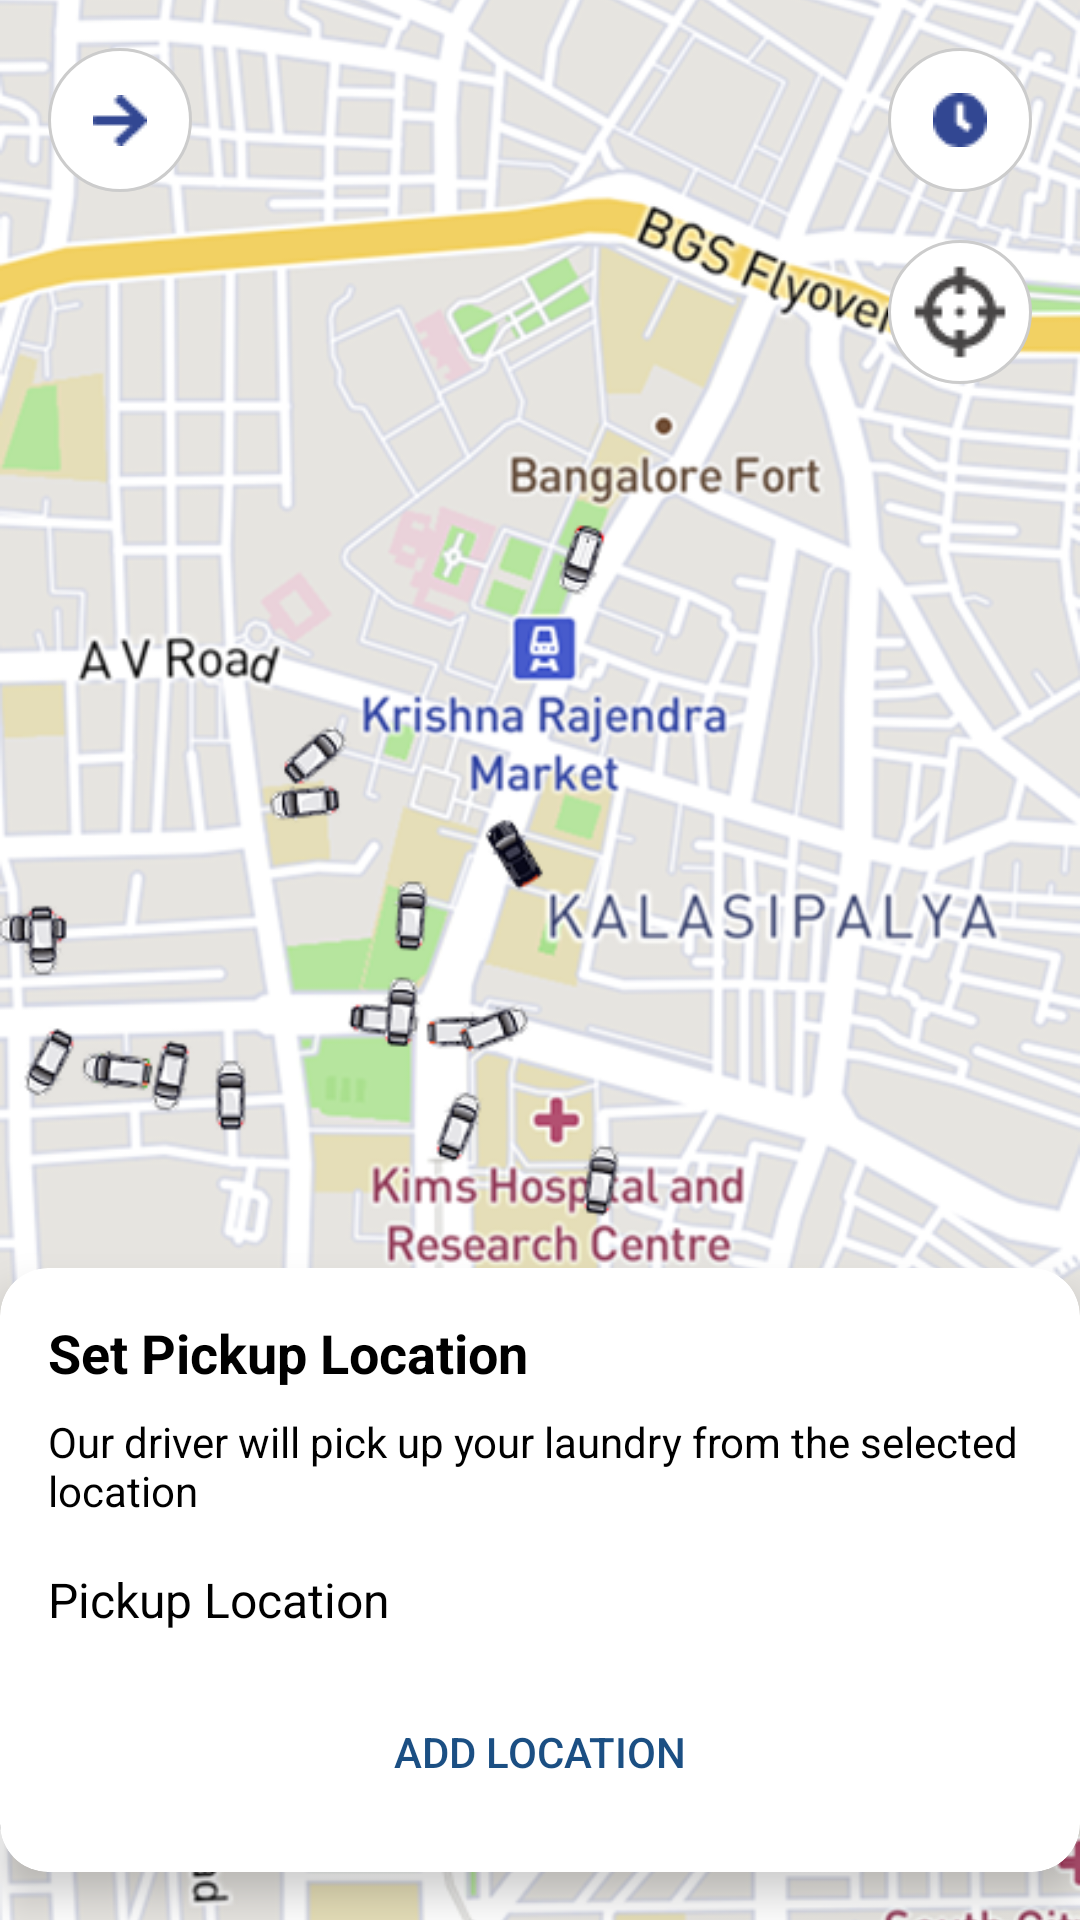

Here is an Android app screen rendered from its layout file. Give the layout XML and the strings, colors and styles it references.
<!-- AndroidManifest.xml: application theme Theme.Swirl -->
<!-- res/layout/pickup_location.xml -->
<?xml version="1.0" encoding="utf-8"?>
<androidx.constraintlayout.widget.ConstraintLayout
    xmlns:android="http://schemas.android.com/apk/res/android"
    xmlns:app="http://schemas.android.com/apk/res-auto"
    android:layout_width="match_parent"
    android:layout_height="match_parent">

    
    <ImageView
        android:id="@+id/mapBackground"
        android:layout_width="match_parent"
        android:layout_height="match_parent"
        android:scaleType="centerCrop"
        android:src="@drawable/map"
        app:layout_constraintBottom_toBottomOf="parent"
        app:layout_constraintEnd_toEndOf="parent"
        app:layout_constraintStart_toStartOf="parent"
        app:layout_constraintTop_toTopOf="parent" />

    
    <ImageButton
        android:id="@+id/btnBack"
        android:layout_width="48dp"
        android:layout_height="48dp"
        android:layout_margin="16dp"
        android:background="@drawable/circular_background2"
        android:padding="12dp"
        android:src="@drawable/arrow"
        app:layout_constraintStart_toStartOf="parent"
        app:layout_constraintTop_toTopOf="parent" />

    
    <LinearLayout
        android:id="@+id/locationIconsContainer"
        android:layout_width="wrap_content"
        android:layout_height="wrap_content"
        android:layout_marginTop="16dp"
        android:layout_marginEnd="16dp"
        android:orientation="vertical"
        app:layout_constraintEnd_toEndOf="parent"
        app:layout_constraintTop_toTopOf="parent">

        
        <ImageButton
            android:id="@+id/btnLocationIcon"
            android:layout_width="48dp"
            android:layout_height="48dp"
            android:layout_marginBottom="16dp"
            android:background="@drawable/circular_background2"
            android:padding="12dp"
            android:src="@drawable/recent"
            app:layout_constraintEnd_toEndOf="parent" />

        
        <ImageButton
            android:id="@+id/btnTargetIcon"
            android:layout_width="48dp"
            android:layout_height="48dp"
            android:background="@drawable/circular_background2"
            android:padding="12dp"
            android:src="@drawable/target"
            app:layout_constraintEnd_toEndOf="parent" />
    </LinearLayout>

    
    <androidx.cardview.widget.CardView
        android:id="@+id/bottomSheet"
        android:layout_width="match_parent"
        android:layout_height="wrap_content"
        android:layout_marginBottom="16dp"
        app:cardBackgroundColor="@android:color/white"
        app:cardCornerRadius="16dp"
        app:cardElevation="8dp"
        app:layout_constraintBottom_toBottomOf="parent">

        <LinearLayout
            android:layout_width="match_parent"
            android:layout_height="wrap_content"
            android:orientation="vertical"
            android:padding="16dp">

            <TextView
                android:layout_width="match_parent"
                android:layout_height="wrap_content"
                android:text="Set Pickup Location"
                android:textColor="@android:color/black"
                android:textSize="18sp"
                android:textStyle="bold" />

            <TextView
                android:layout_width="match_parent"
                android:layout_height="wrap_content"
                android:layout_marginTop="8dp"
                android:text="Our driver will pick up your laundry from the selected location"
                android:textColor="@android:color/black"
                android:textSize="14sp" />

            <TextView
                android:layout_width="match_parent"
                android:layout_height="wrap_content"
                android:layout_marginTop="16dp"
                android:text="Pickup Location"
                android:textColor="@android:color/black"
                android:textSize="16sp" />

            <Button
                android:id="@+id/btnAddLocation"
                android:layout_width="match_parent"
                android:layout_height="wrap_content"
                android:layout_marginTop="16dp"
                android:background="@drawable/btn_add_location_background"
                android:text="Add Location"
                app:backgroundTint="@color/grey_background"
                android:textColor="@color/primary" />
        </LinearLayout>
    </androidx.cardview.widget.CardView>

</androidx.constraintlayout.widget.ConstraintLayout>
<!-- resources referenced by this layout -->
<resources>
  <color name="grey_background">#FFD9D9D9</color>
  <color name="primary">#FF1B4F83</color>
  <!-- drawable arrow: png bitmap (drawable, 386 bytes) -->
  <!-- drawable circular_background2 (drawable) -->
  <?xml version="1.0" encoding="utf-8"?>
  <shape xmlns:android="http://schemas.android.com/apk/res/android"
      android:shape="oval">
      <solid android:color="@android:color/white"/>
      <stroke android:width="1dp" android:color="#CCCCCC"/>
  </shape>
  <!-- drawable map: png bitmap (drawable, 432466 bytes) -->
  <!-- drawable recent: png bitmap (drawable, 485 bytes) -->
  <!-- drawable target: png bitmap (drawable, 884 bytes) -->
  <style name="Theme.Swirl" parent="Base.Theme.Swirl" />
  <style name="Base.Theme.Swirl" parent="Theme.MaterialComponents.DayNight.NoActionBar">
          
  
      </style>
</resources>
